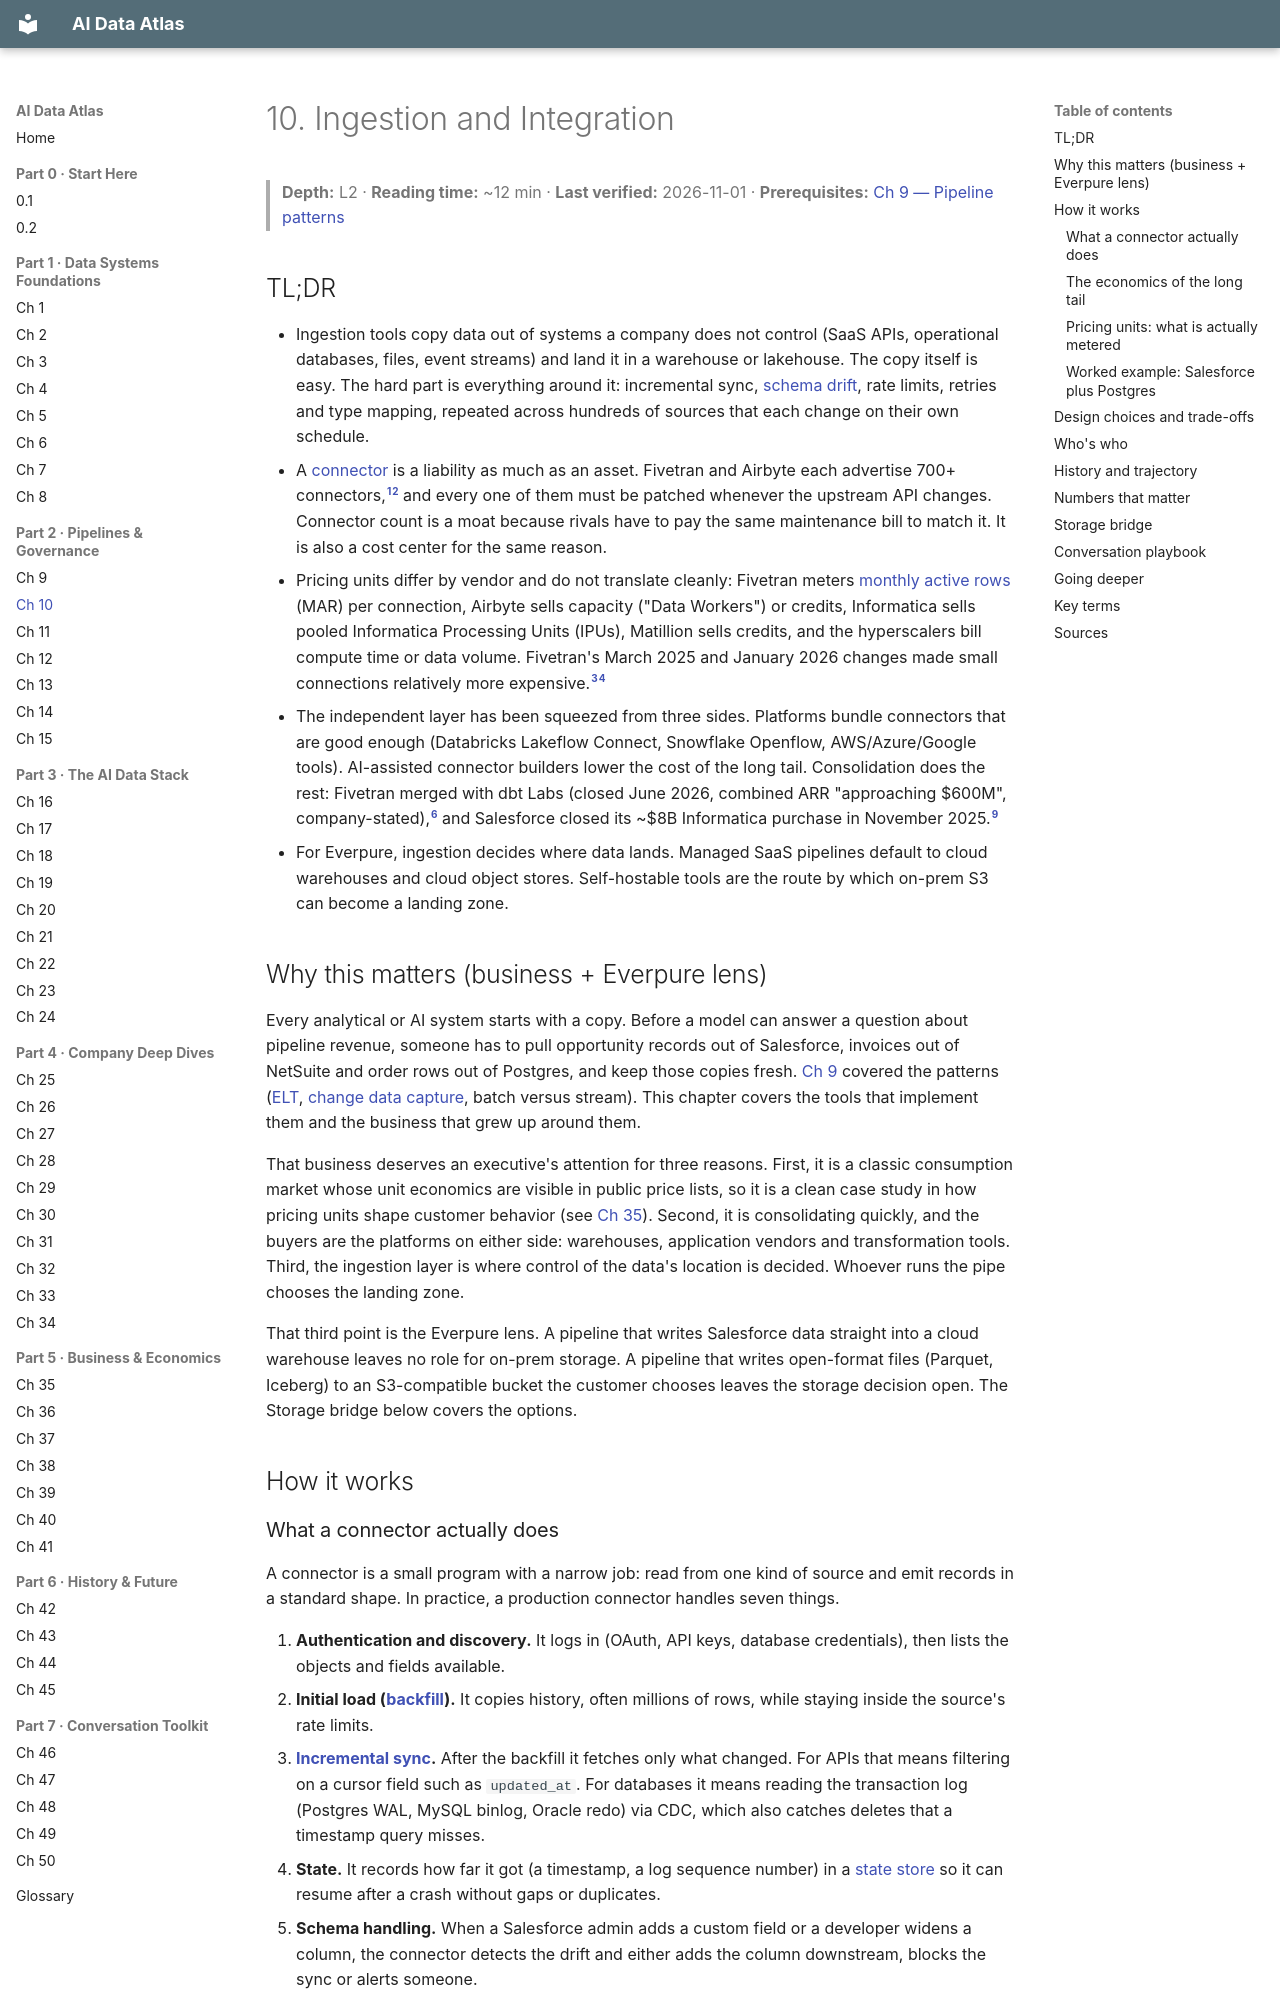

repository: FrankHuang94/data_tech_db_claude · page: 02-pipelines-and-governance/ch10-ingestion-and-integration/index.html · generator: mkdocs

# 10. Ingestion and Integration
> **Depth:** L2 · **Reading time:** ~12 min · **Last verified:** 2026-11-01 · **Prerequisites:** [Ch 9 — Pipeline patterns](ch09-pipeline-patterns.md)

## TL;DR

- Ingestion tools copy data out of systems a company does not control (SaaS APIs, operational databases, files, event streams) and land it in a warehouse or lakehouse. The copy itself is easy. The hard part is everything around it: incremental sync, [schema drift](../glossary.md#schema-drift), rate limits, retries and type mapping, repeated across hundreds of sources that each change on their own schedule.
- A [connector](../glossary.md#connector) is a liability as much as an asset. Fivetran and Airbyte each advertise 700+ connectors,[^ft-700][^ab-700] and every one of them must be patched whenever the upstream API changes. Connector count is a moat because rivals have to pay the same maintenance bill to match it. It is also a cost center for the same reason.
- Pricing units differ by vendor and do not translate cleanly: Fivetran meters [monthly active rows](../glossary.md#monthly-active-rows) (MAR) per connection, Airbyte sells capacity ("Data Workers") or credits, Informatica sells pooled Informatica Processing Units (IPUs), Matillion sells credits, and the hyperscalers bill compute time or data volume. Fivetran's March 2025 and January 2026 changes made small connections relatively more expensive.[^ft-2025][^ft-2026]
- The independent layer has been squeezed from three sides. Platforms bundle connectors that are good enough (Databricks Lakeflow Connect, Snowflake Openflow, AWS/Azure/Google tools). AI-assisted connector builders lower the cost of the long tail. Consolidation does the rest: Fivetran merged with dbt Labs (closed June 2026, combined ARR "approaching $600M", company-stated),[^ft-dbt-close] and Salesforce closed its ~$8B Informatica purchase in November 2025.[^infa-close]
- For Everpure, ingestion decides where data lands. Managed SaaS pipelines default to cloud warehouses and cloud object stores. Self-hostable tools are the route by which on-prem S3 can become a landing zone.

## Why this matters (business + Everpure lens)

Every analytical or AI system starts with a copy. Before a model can answer a question about pipeline revenue, someone has to pull opportunity records out of Salesforce, invoices out of NetSuite and order rows out of Postgres, and keep those copies fresh. [Ch 9](ch09-pipeline-patterns.md) covered the patterns ([ELT](../glossary.md#elt), [change data capture](../glossary.md#change-data-capture), batch versus stream). This chapter covers the tools that implement them and the business that grew up around them.

That business deserves an executive's attention for three reasons. First, it is a classic consumption market whose unit economics are visible in public price lists, so it is a clean case study in how pricing units shape customer behavior (see [Ch 35](../05-business-and-economics/ch35-business-models.md)). Second, it is consolidating quickly, and the buyers are the platforms on either side: warehouses, application vendors and transformation tools. Third, the ingestion layer is where control of the data's location is decided. Whoever runs the pipe chooses the landing zone.

That third point is the Everpure lens. A pipeline that writes Salesforce data straight into a cloud warehouse leaves no role for on-prem storage. A pipeline that writes open-format files (Parquet, Iceberg) to an S3-compatible bucket the customer chooses leaves the storage decision open. The Storage bridge below covers the options.

## How it works
